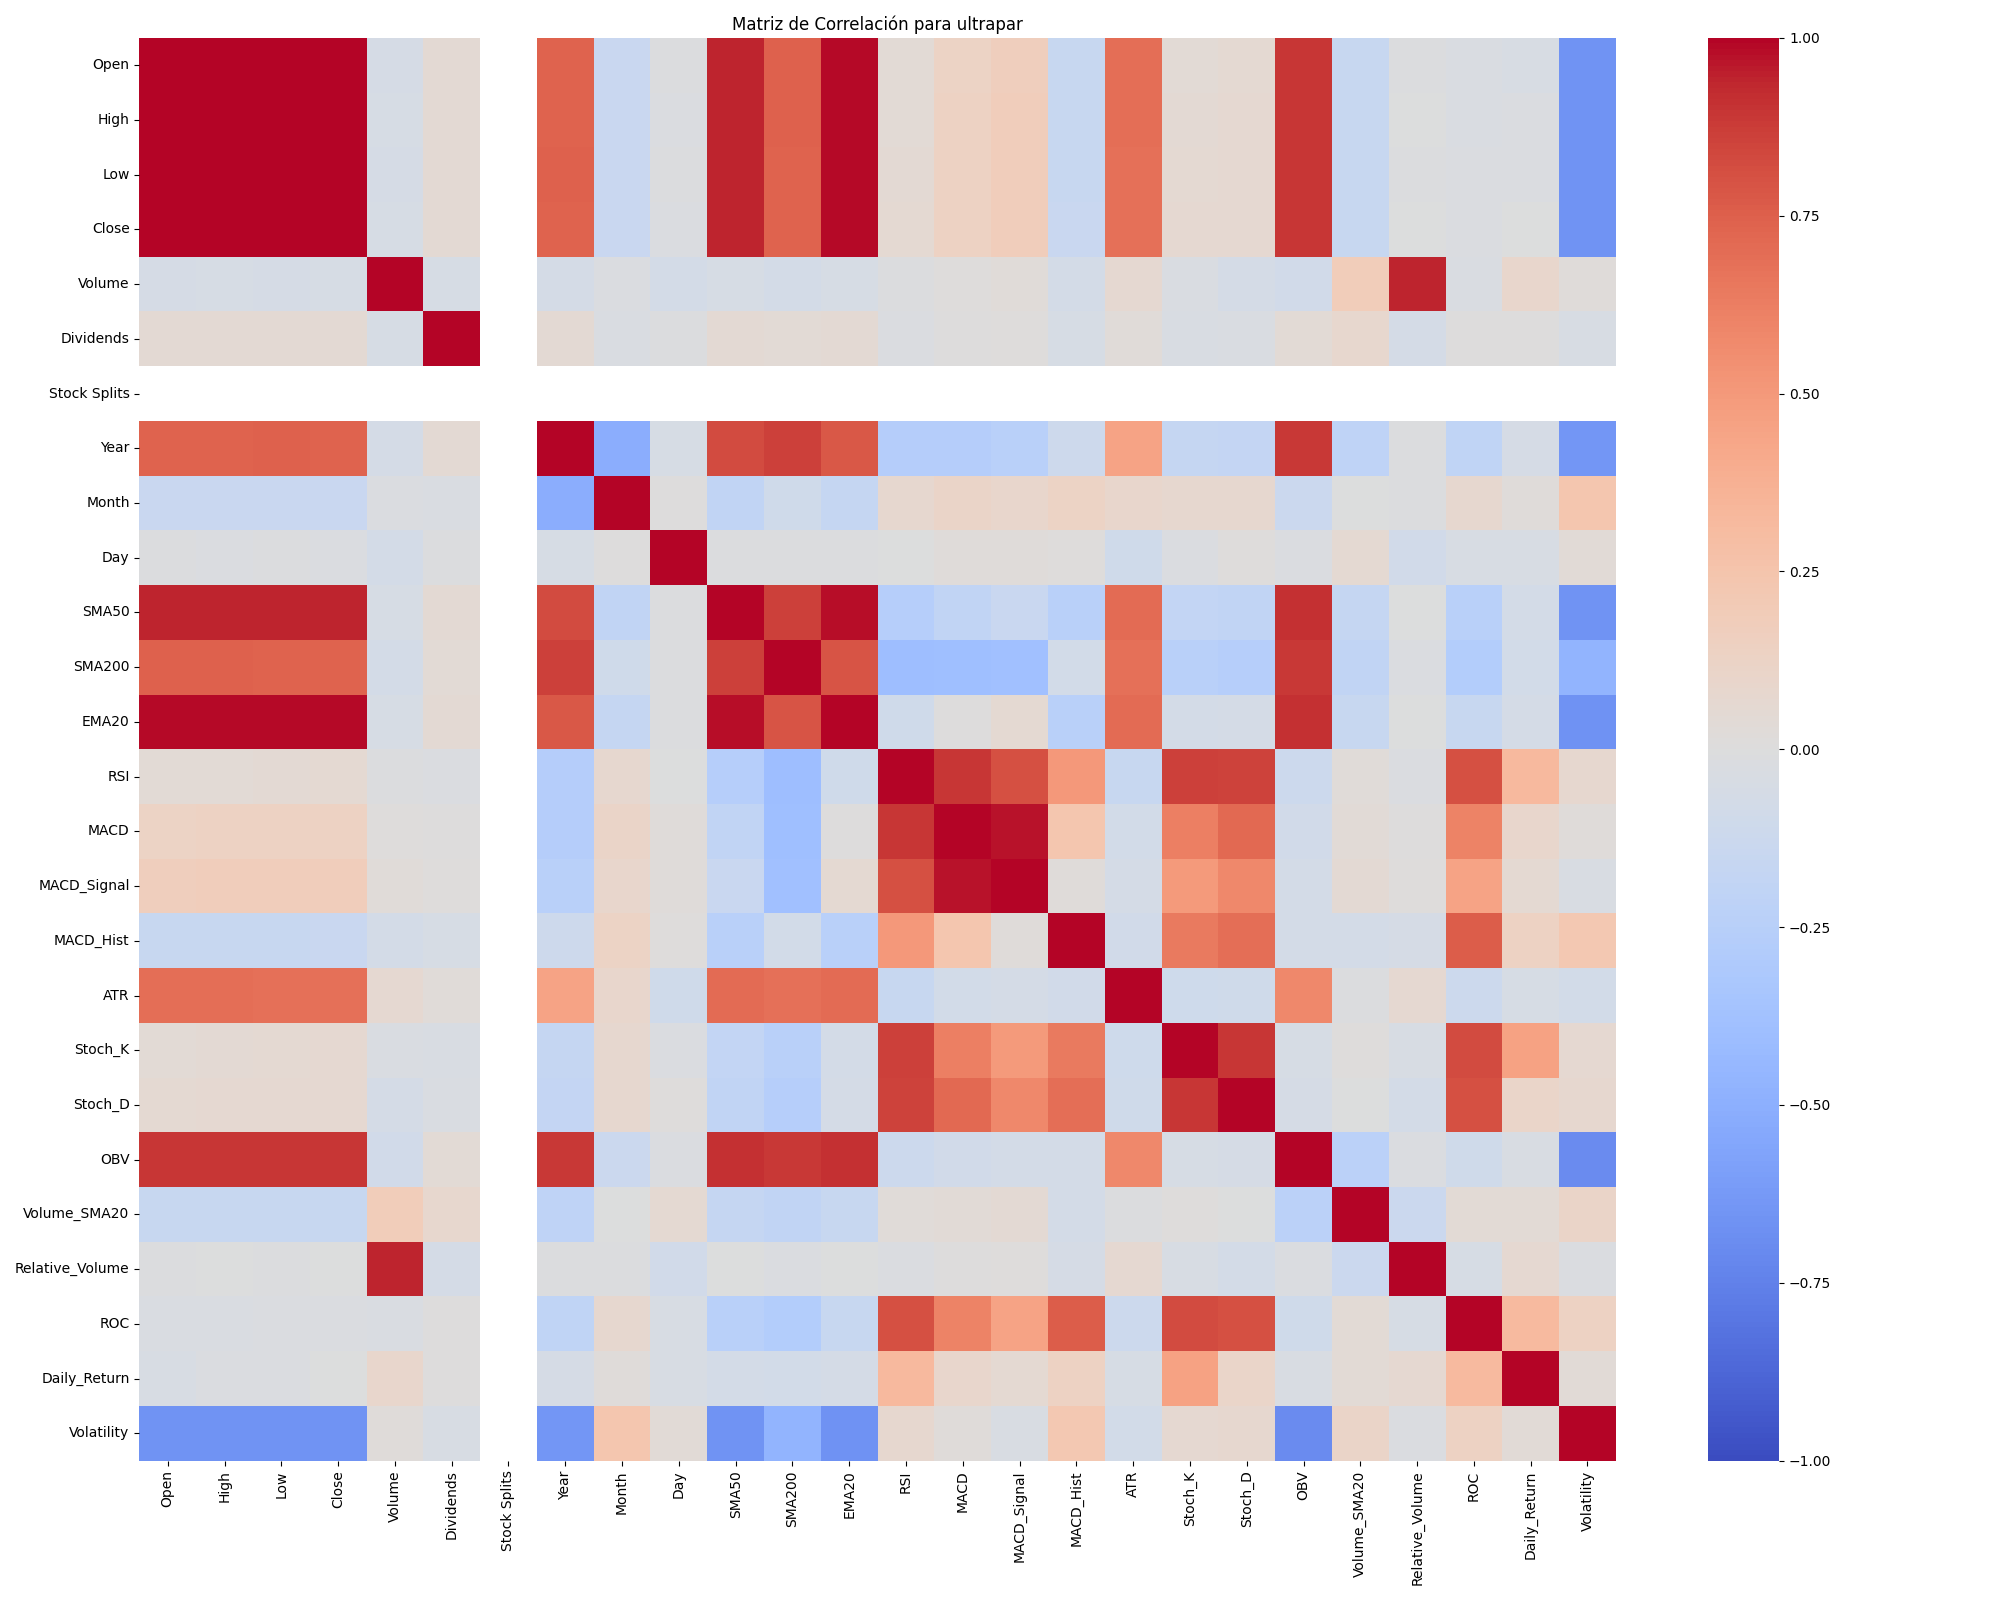

Source data for this figure (header and first rows):
, Open, High, Low, Close, Volume, Dividends, Stock Splits, Year, Month, Day, SMA50, SMA200, EMA20, RSI, MACD, MACD_Signal, MACD_Hist, ATR, Stoch_K, Stoch_D, OBV, Volume_SMA20, Relative_Volume
Open, 1.0, 0.9993, 0.9994, 0.9984, -0.05644, 0.05167, , 0.7421, -0.1443, -0.01457, 0.9446, 0.7434, 0.9882, 0.03984, 0.1323, 0.1709, -0.1518, 0.6907, 0.04476, 0.06191, 0.893, -0.1532, -0.01103
High, 0.9993, 1.0, 0.9994, 0.9994, -0.04788, 0.05172, , 0.7414, -0.1445, -0.01952, 0.944, 0.7426, 0.9879, 0.04638, 0.1341, 0.1722, -0.1492, 0.6934, 0.0544, 0.06415, 0.8925, -0.1518, -0.002915
Low, 0.9994, 0.9994, 1.0, 0.9994, -0.05931, 0.05389, , 0.7424, -0.1456, -0.01249, 0.9435, 0.7417, 0.9877, 0.04796, 0.1355, 0.1735, -0.149, 0.6851, 0.05636, 0.0658, 0.8936, -0.1523, -0.01424
Close, 0.9984, 0.9994, 0.9994, 1.0, -0.05016, 0.05262, , 0.7413, -0.1468, -0.01604, 0.9422, 0.74, 0.987, 0.05522, 0.1387, 0.1765, -0.1475, 0.687, 0.06615, 0.06783, 0.8925, -0.1498, -0.005913
Volume, -0.05644, -0.04788, -0.05931, -0.05016, 1.0, -0.04759, , -0.06547, -0.02116, -0.07716, -0.05375, -0.07493, -0.04804, -0.009738, 0.01093, 0.02836, -0.075, 0.06939, -0.02812, -0.06846, -0.08881, 0.1834, 0.94
Dividends, 0.05167, 0.05172, 0.05389, 0.05262, -0.04759, 1.0, , 0.05003, -0.02464, -0.009975, 0.04981, 0.044, 0.05359, -0.0162, 0.0009134, 0.01173, -0.04728, 0.03032, -0.03437, -0.03049, 0.04216, 0.07885, -0.06423
Stock Splits, , , , , , , , , , , , , , , , , , , , , , , 
Year, 0.7421, 0.7414, 0.7424, 0.7413, -0.06547, 0.05003, , 1.0, -0.5144, -0.05186, 0.8238, 0.8618, 0.7804, -0.2663, -0.2665, -0.2494, -0.1096, 0.4531, -0.1691, -0.1776, 0.8857, -0.2041, -0.008494
Month, -0.1443, -0.1445, -0.1456, -0.1468, -0.02116, -0.02464, , -0.5144, 1.0, 0.006952, -0.1902, -0.0965, -0.1691, 0.07265, 0.1136, 0.08729, 0.1303, 0.08766, 0.07665, 0.07433, -0.1325, -0.004672, -0.01392
Day, -0.01457, -0.01952, -0.01249, -0.01604, -0.07716, -0.009975, , -0.05186, 0.006952, 1.0, -0.01469, -0.01433, -0.01339, -0.00717, 0.02054, 0.0181, 0.01337, -0.09735, -0.01599, 0.009576, -0.02017, 0.05516, -0.09049
SMA50, 0.9446, 0.944, 0.9435, 0.9422, -0.05375, 0.04981, , 0.8238, -0.1902, -0.01469, 1.0, 0.8623, 0.9792, -0.2653, -0.1935, -0.1431, -0.2463, 0.7108, -0.1801, -0.1883, 0.9119, -0.1645, -0.004393
SMA200, 0.7434, 0.7426, 0.7417, 0.74, -0.07493, 0.044, , 0.8618, -0.0965, -0.01433, 0.8623, 1.0, 0.7937, -0.4052, -0.3916, -0.3843, -0.08323, 0.6803, -0.2462, -0.2636, 0.888, -0.1875, -0.02255
EMA20, 0.9882, 0.9879, 0.9877, 0.987, -0.04804, 0.05359, , 0.7804, -0.1691, -0.01339, 0.9792, 0.7937, 1.0, -0.1013, 0.003401, 0.05929, -0.2445, 0.704, -0.07671, -0.06915, 0.9063, -0.1507, -0.002723
RSI, 0.03984, 0.04638, 0.04796, 0.05522, -0.009738, -0.0162, , -0.2663, 0.07265, -0.00717, -0.2653, -0.4052, -0.1013, 1.0, 0.8954, 0.8072, 0.5037, -0.1529, 0.8601, 0.8533, -0.1217, 0.03005, -0.02219
MACD, 0.1323, 0.1341, 0.1355, 0.1387, 0.01093, 0.0009134, , -0.2665, 0.1136, 0.02054, -0.1935, -0.3916, 0.003401, 0.8954, 1.0, 0.9752, 0.2394, -0.08316, 0.6239, 0.7154, -0.09216, 0.034, 0.0006769
MACD_Signal, 0.1709, 0.1722, 0.1735, 0.1765, 0.02836, 0.01173, , -0.2494, 0.08729, 0.0181, -0.1431, -0.3843, 0.05929, 0.8072, 0.9752, 1.0, 0.01842, -0.06502, 0.4946, 0.5798, -0.07712, 0.05277, 0.01418
MACD_Hist, -0.1518, -0.1492, -0.149, -0.1475, -0.075, -0.04728, , -0.1096, 0.1303, 0.01337, -0.2463, -0.08323, -0.2445, 0.5037, 0.2394, 0.01842, 1.0, -0.09034, 0.6481, 0.6876, -0.07798, -0.07783, -0.0591
ATR, 0.6907, 0.6934, 0.6851, 0.687, 0.06939, 0.03032, , 0.4531, 0.08766, -0.09735, 0.7108, 0.6803, 0.704, -0.1529, -0.08316, -0.06502, -0.09034, 1.0, -0.1027, -0.09713, 0.583, -0.01053, 0.06731
Stoch_K, 0.04476, 0.0544, 0.05636, 0.06615, -0.02812, -0.03437, , -0.1691, 0.07665, -0.01599, -0.1801, -0.2462, -0.07671, 0.8601, 0.6239, 0.4946, 0.6481, -0.1027, 1.0, 0.8981, -0.05303, 0.00973, -0.04008
Stoch_D, 0.06191, 0.06415, 0.0658, 0.06783, -0.06846, -0.03049, , -0.1776, 0.07433, 0.009576, -0.1883, -0.2636, -0.06915, 0.8533, 0.7154, 0.5798, 0.6876, -0.09713, 0.8981, 1.0, -0.05688, -0.002831, -0.07179
OBV, 0.893, 0.8925, 0.8936, 0.8925, -0.08881, 0.04216, , 0.8857, -0.1325, -0.02017, 0.9119, 0.888, 0.9063, -0.1217, -0.09216, -0.07712, -0.07798, 0.583, -0.05303, -0.05688, 1.0, -0.2318, -0.01966
Volume_SMA20, -0.1532, -0.1518, -0.1523, -0.1498, 0.1834, 0.07885, , -0.2041, -0.004672, 0.05516, -0.1645, -0.1875, -0.1507, 0.03005, 0.034, 0.05277, -0.07783, -0.01053, 0.00973, -0.002831, -0.2318, 1.0, -0.1262
Relative_Volume, -0.01103, -0.002915, -0.01424, -0.005913, 0.94, -0.06423, , -0.008494, -0.01392, -0.09049, -0.004393, -0.02255, -0.002723, -0.02219, 0.0006769, 0.01418, -0.0591, 0.06731, -0.04008, -0.07179, -0.01966, -0.1262, 1.0
ROC, -0.02999, -0.02362, -0.02259, -0.01668, -0.02808, 0.004184, , -0.1986, 0.07235, -0.04139, -0.2431, -0.2792, -0.1512, 0.8068, 0.604, 0.449, 0.7579, -0.1238, 0.8265, 0.8106, -0.09919, 0.04335, -0.0504
Daily_Return, -0.0397, -0.01964, -0.0208, -0.001687, 0.08941, 0.005485, , -0.06146, 0.02239, -0.04203, -0.0777, -0.08269, -0.06408, 0.3233, 0.08628, 0.05739, 0.1379, -0.0484, 0.454, 0.1067, -0.03374, 0.04099, 0.06869
Volatility, -0.6601, -0.6588, -0.663, -0.661, 0.02145, -0.04148, , -0.6426, 0.236, 0.03589, -0.6575, -0.4741, -0.6715, 0.07495, 0.01803, -0.03255, 0.224, -0.08392, 0.06469, 0.07796, -0.697, 0.1097, -0.02189
